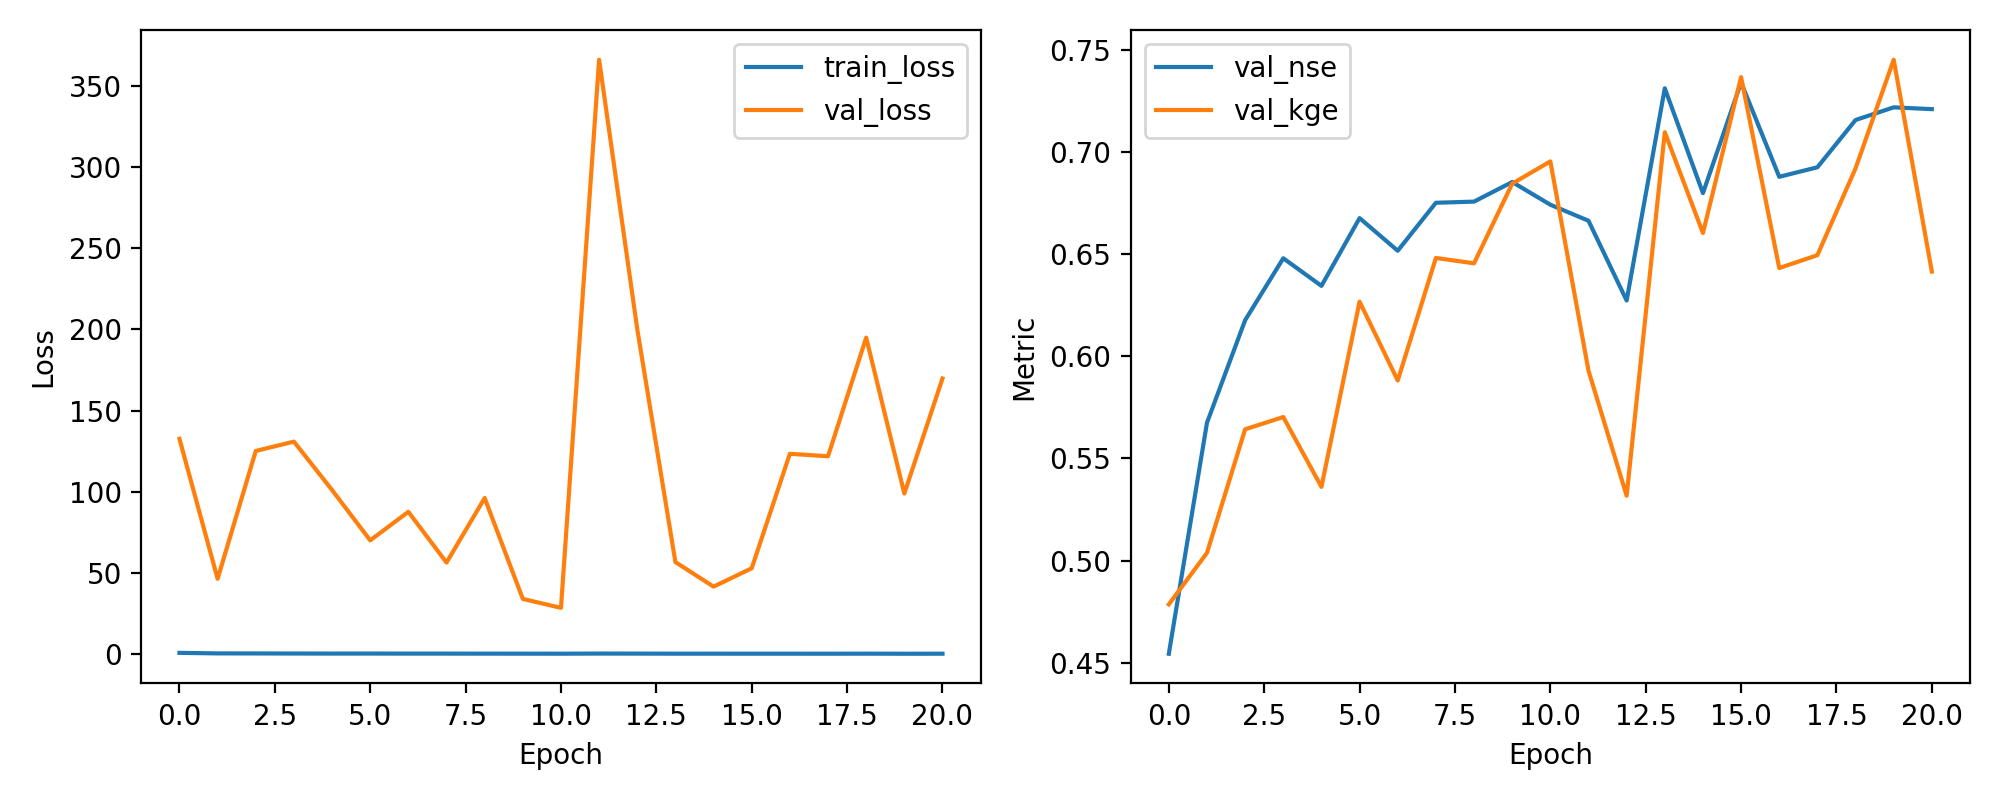

The data file committed next to this chart (first rows):
epoch, train_loss, val_loss, val_nse, val_kge
1, 0.8379, 132.6, 0.4544, 0.4786
2, 0.515, 46.44, 0.5674, 0.5038
3, 0.4802, 125.1, 0.6176, 0.5642
4, 0.436, 130.9, 0.6479, 0.5702
5, 0.3946, 101.1, 0.6344, 0.536
6, 0.4081, 70.11, 0.6675, 0.6267
7, 0.3783, 87.67, 0.6516, 0.5881
8, 0.3747, 56.45, 0.675, 0.648
9, 0.3576, 96.17, 0.6756, 0.6454
10, 0.3481, 34.06, 0.6852, 0.6844
11, 0.326, 28.55, 0.6741, 0.6953
12, 0.4026, 366.1, 0.6662, 0.5929
13, 0.3803, 200.1, 0.6272, 0.5317
14, 0.3393, 56.72, 0.7311, 0.7096
15, 0.3354, 41.61, 0.6798, 0.6603
16, 0.3289, 52.93, 0.7339, 0.7365
17, 0.3242, 123.4, 0.6878, 0.6431
18, 0.3131, 121.9, 0.6924, 0.6494
19, 0.3497, 194.9, 0.7155, 0.6919
20, 0.2964, 98.94, 0.7217, 0.745
21, 0.3153, 169.8, 0.7209, 0.6414
